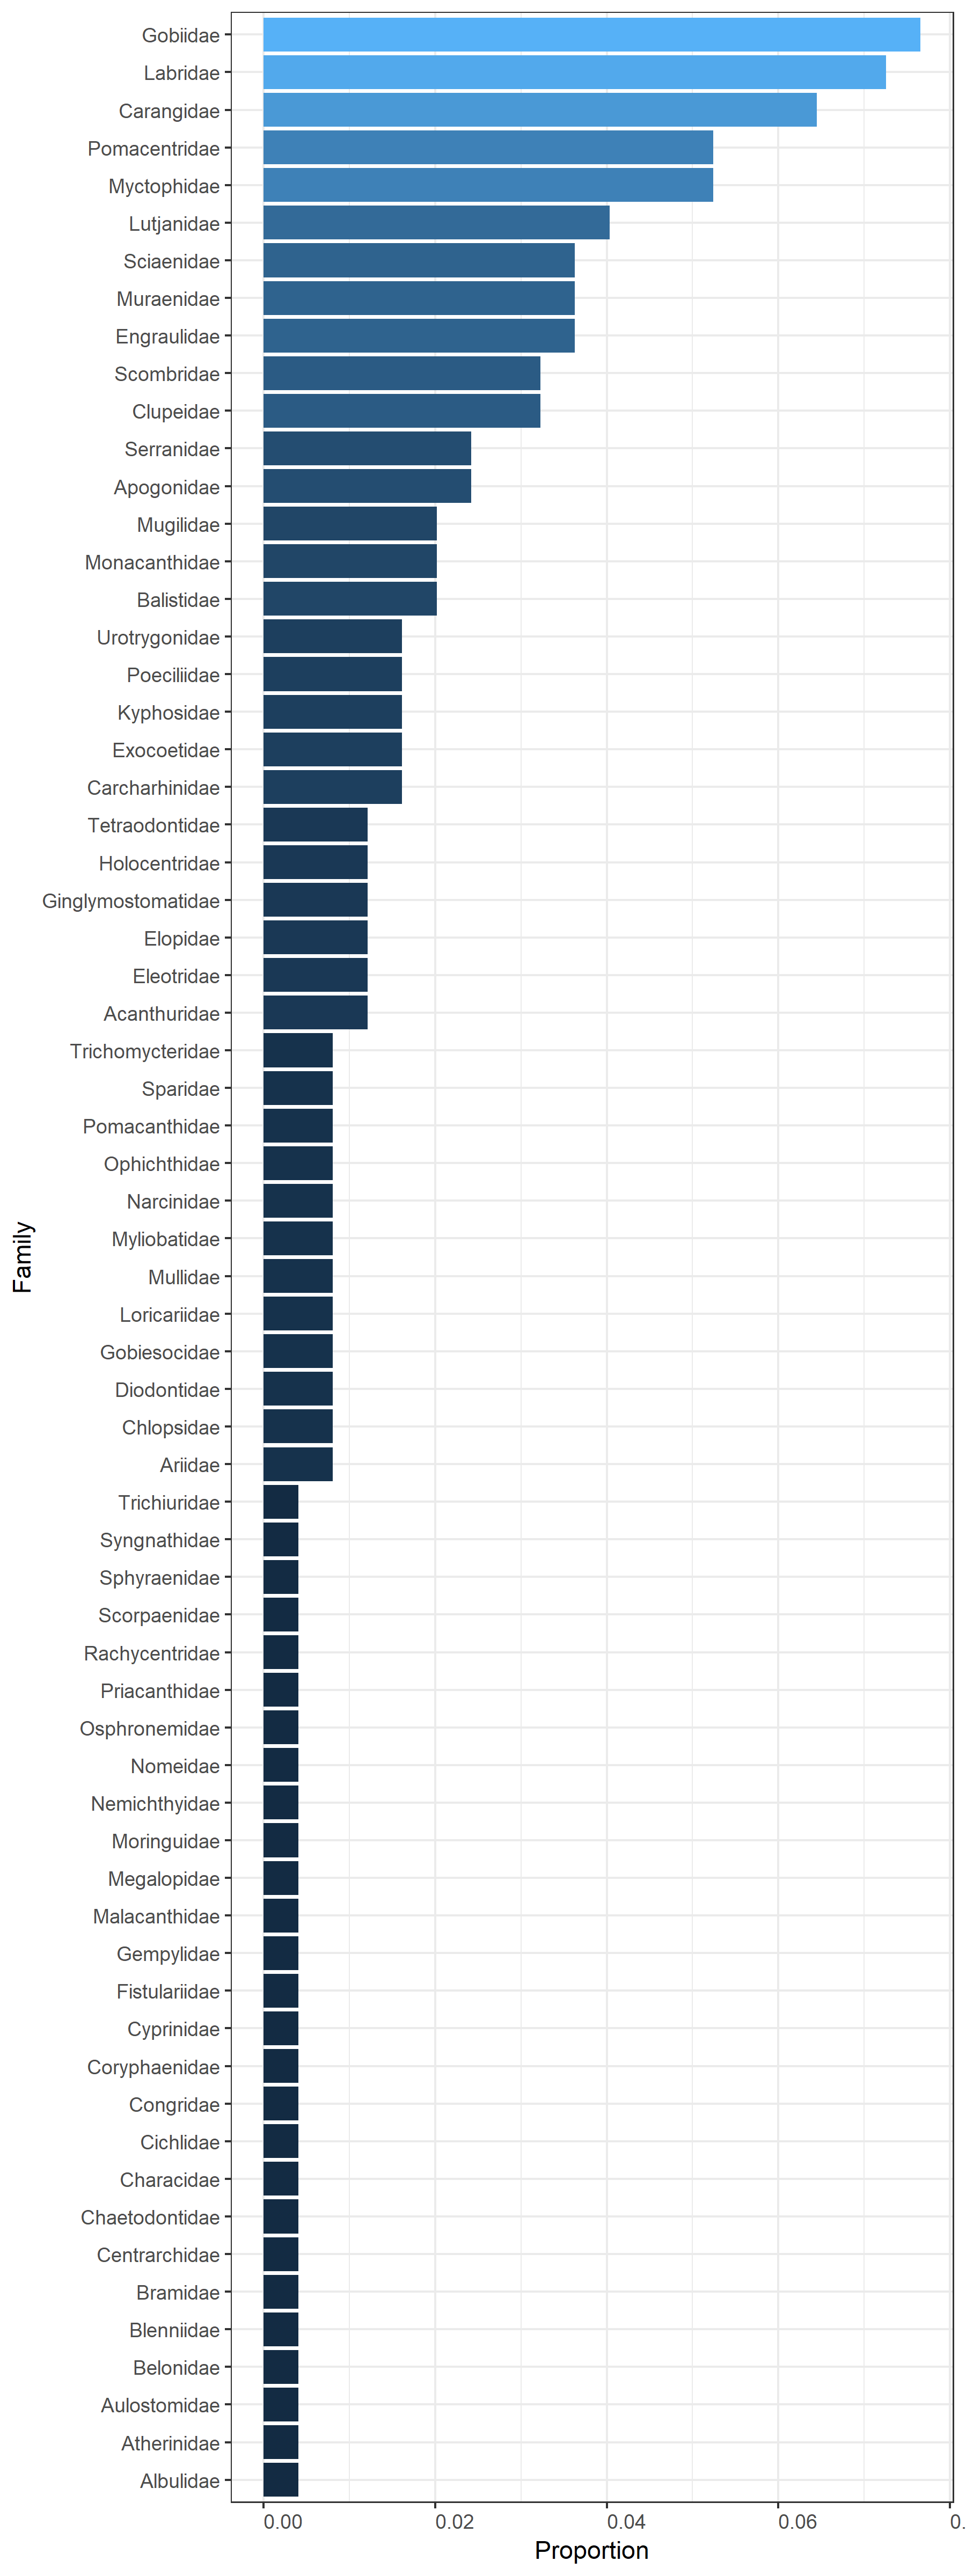

The data file committed next to this chart (first rows):
, family, n_motus, n_motus_total, prop
1, Acanthuridae, 3, 248, 0.0121
2, Albulidae, 1, 248, 0.004032
3, Apogonidae, 6, 248, 0.02419
4, Ariidae, 2, 248, 0.008065
5, Atherinidae, 1, 248, 0.004032
6, Aulostomidae, 1, 248, 0.004032
7, Balistidae, 5, 248, 0.02016
8, Belonidae, 1, 248, 0.004032
9, Blenniidae, 1, 248, 0.004032
10, Bramidae, 1, 248, 0.004032
11, Carangidae, 16, 248, 0.06452
12, Carcharhinidae, 4, 248, 0.01613
13, Centrarchidae, 1, 248, 0.004032
14, Chaetodontidae, 1, 248, 0.004032
15, Characidae, 1, 248, 0.004032
16, Chlopsidae, 2, 248, 0.008065
17, Cichlidae, 1, 248, 0.004032
18, Clupeidae, 8, 248, 0.03226
19, Congridae, 1, 248, 0.004032
20, Coryphaenidae, 1, 248, 0.004032
21, Cyprinidae, 1, 248, 0.004032
22, Diodontidae, 2, 248, 0.008065
23, Eleotridae, 3, 248, 0.0121
24, Elopidae, 3, 248, 0.0121
25, Engraulidae, 9, 248, 0.03629
26, Exocoetidae, 4, 248, 0.01613
27, Fistulariidae, 1, 248, 0.004032
28, Gempylidae, 1, 248, 0.004032
29, Ginglymostomatidae, 3, 248, 0.0121
30, Gobiesocidae, 2, 248, 0.008065
31, Gobiidae, 19, 248, 0.07661
32, Holocentridae, 3, 248, 0.0121
33, Kyphosidae, 4, 248, 0.01613
34, Labridae, 18, 248, 0.07258
35, Loricariidae, 2, 248, 0.008065
36, Lutjanidae, 10, 248, 0.04032
37, Malacanthidae, 1, 248, 0.004032
38, Megalopidae, 1, 248, 0.004032
39, Monacanthidae, 5, 248, 0.02016
40, Moringuidae, 1, 248, 0.004032
41, Mugilidae, 5, 248, 0.02016
42, Mullidae, 2, 248, 0.008065
43, Muraenidae, 9, 248, 0.03629
44, Myctophidae, 13, 248, 0.05242
45, Myliobatidae, 2, 248, 0.008065
46, Narcinidae, 2, 248, 0.008065
47, Nemichthyidae, 1, 248, 0.004032
48, Nomeidae, 1, 248, 0.004032
49, Ophichthidae, 2, 248, 0.008065
50, Osphronemidae, 1, 248, 0.004032
51, Poeciliidae, 4, 248, 0.01613
52, Pomacanthidae, 2, 248, 0.008065
53, Pomacentridae, 13, 248, 0.05242
54, Priacanthidae, 1, 248, 0.004032
55, Rachycentridae, 1, 248, 0.004032
56, Sciaenidae, 9, 248, 0.03629
57, Scombridae, 8, 248, 0.03226
58, Scorpaenidae, 1, 248, 0.004032
59, Serranidae, 6, 248, 0.02419
60, Sparidae, 2, 248, 0.008065
... 6 more rows
